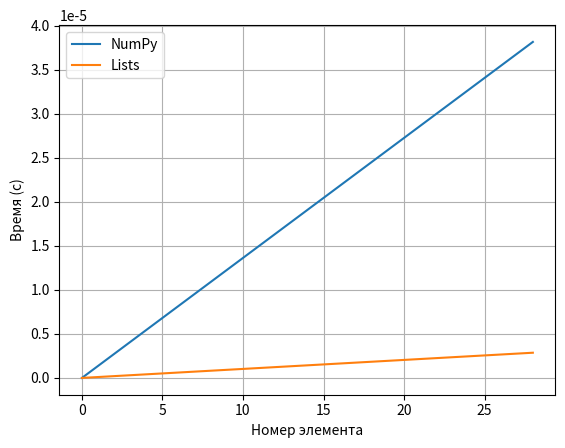

This figure's Python source:
import numpy as np 
import time 
import random as rd
import matplotlib.pyplot as plt 

lower_Limit = 10
Upper_Limit = 5000000
bottom_step = 100000
top_step = 300000


arr = []
arr_list = []
arr_np = []

for i in range(lower_Limit, Upper_Limit, rd.randint(bottom_step,top_step)): #init array
    arr.append(i)
    rd.shuffle(arr) #mix numbers
#arr = [1,56,214,12,2,12,4,45,6,4,3,1,8,6,4,3,1,555]

arr_size = len(arr)
print(arr_size,"\n")

print(arr)
print("\n")

arr_list = arr.copy()
arr_np = np.copy(arr)

print("list ",arr_list)
print("np ",arr_np)

# arr_list = arr
# arr_np = arr

start = time.time()
np.sort(arr_np)
np_time = time.time() - start
print(np_time)

start = time.time()
arr_list.sort()
list_time = time.time() - start
print(list_time)


print("list ",arr_list)
print("np ",arr_np)

plt.plot([0,arr_size], [0,np_time], label='NumPy') 
plt.plot([0,arr_size], [0,list_time], label='Lists') 
plt.xlabel('Номер элемента') 
plt.ylabel('Время (с)') 
plt.grid() 
plt.legend() 
plt.show()

    
# for i in range(10, 5000000, rd.randint(10000,30000)): 
#     element_counts.append(i) 
   
#     big_np_array = np.random.sample(i)
#     start = time.time() 
#     np.sort(big_np_array) 
#     end = time.time() - start 
#     np_times.append(end) 
   
#     big_lists_array = [] 
#     for j in range(i): 
#         big_lists_array.append(random.random()) 
#     start = time.time() 
#     big_lists_array.sort() 
#     end = time.time() - start 
#     list_times.append(end)
 
# plt.plot(element_counts, np_times, label='NumPy') 
# plt.plot(element_counts, list_times, label='Lists') 
# plt.xlabel('Номер элемента') 
# plt.ylabel('Время (с)') 
# plt.grid() 
# plt.legend() 
# plt.show()